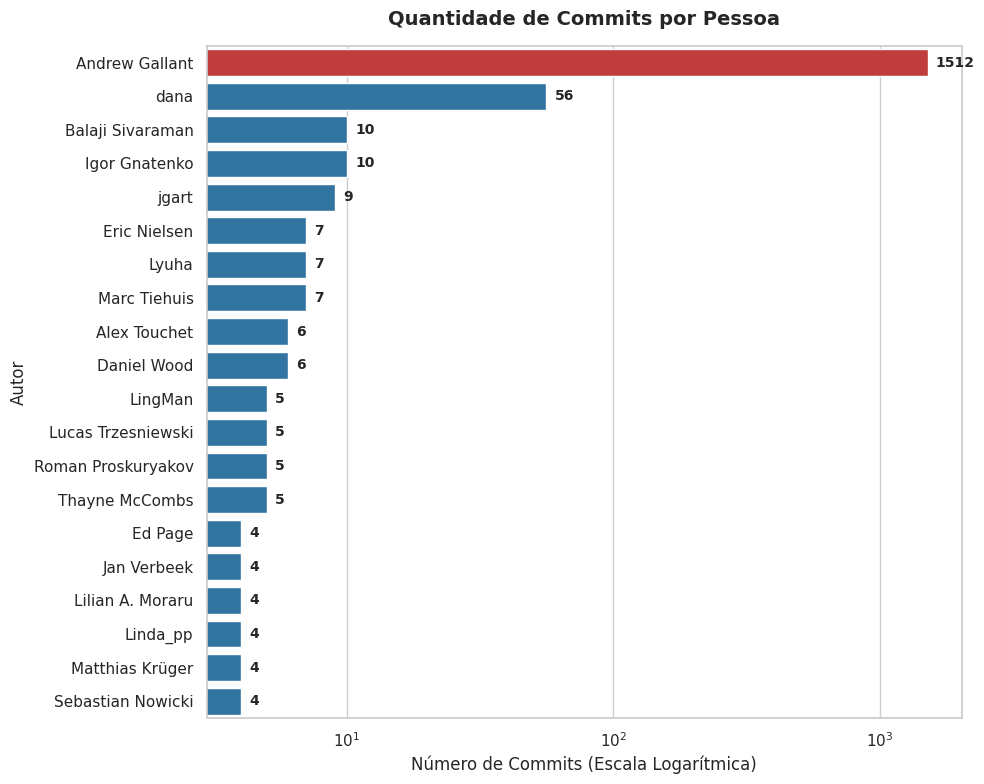

Recreate this plot in Python.
import pandas as pd
import matplotlib.pyplot as plt
import seaborn as sns

# 1. Dados em texto bruto
raw_data = """
1512 Andrew Gallant
56 dana
10 Balaji Sivaraman
10 Igor Gnatenko
9 jgart
7 Eric Nielsen
7 Lyuha
7 Marc Tiehuis
6 Alex Touchet
6 Daniel Wood
5 LingMan
5 Lucas Trzesniewski
5 Roman Proskuryakov
5 Thayne McCombs
4 Ed Page
4 Jan Verbeek
4 Lilian A. Moraru
4 Linda_pp
4 Matthias Krüger
4 Sebastian Nowicki
"""

# 2. Processamento do texto para um DataFrame
data = []
for line in raw_data.strip().split('\n'):
    parts = line.strip().split(' ', 1)
    commits = int(parts[0])
    author = parts[1]
    data.append({'Autor': author, 'Commits': commits})

df = pd.DataFrame(data)

# 3. Configuração do gráfico
plt.figure(figsize=(10, 8))
sns.set_theme(style="whitegrid")

# Destaca o maior contribuidor com uma cor diferente
colors = ['#d62728' if c == df['Commits'].max() else '#1f77b4' for c in df['Commits']]

# Gráfico de barras horizontais
ax = sns.barplot(data=df, x='Commits', y='Autor', palette=colors)

# Usando escala logarítmica para lidar com o grande outlier (803 vs 12)
plt.xscale('log')

# Títulos e rótulos
plt.title('Quantidade de Commits por Pessoa', fontsize=14, fontweight='bold', pad=15)
plt.xlabel('Número de Commits (Escala Logarítmica)', fontsize=12)
plt.ylabel('Autor', fontsize=12)

# Adiciona os valores numéricos ao lado de cada barra
for p in ax.patches:
    width = p.get_width()
    if width > 0:
        ax.annotate(f'{int(width)}',
                    (width, p.get_y() + p.get_height() / 2.),
                    ha='left', va='center',
                    xytext=(6, 0),
                    textcoords='offset points',
                    fontsize=10, fontweight='bold')

plt.tight_layout()
plt.savefig('grafico_commitsRIPGREP.png', dpi=300)
# Exibe o gráfico
plt.show()
